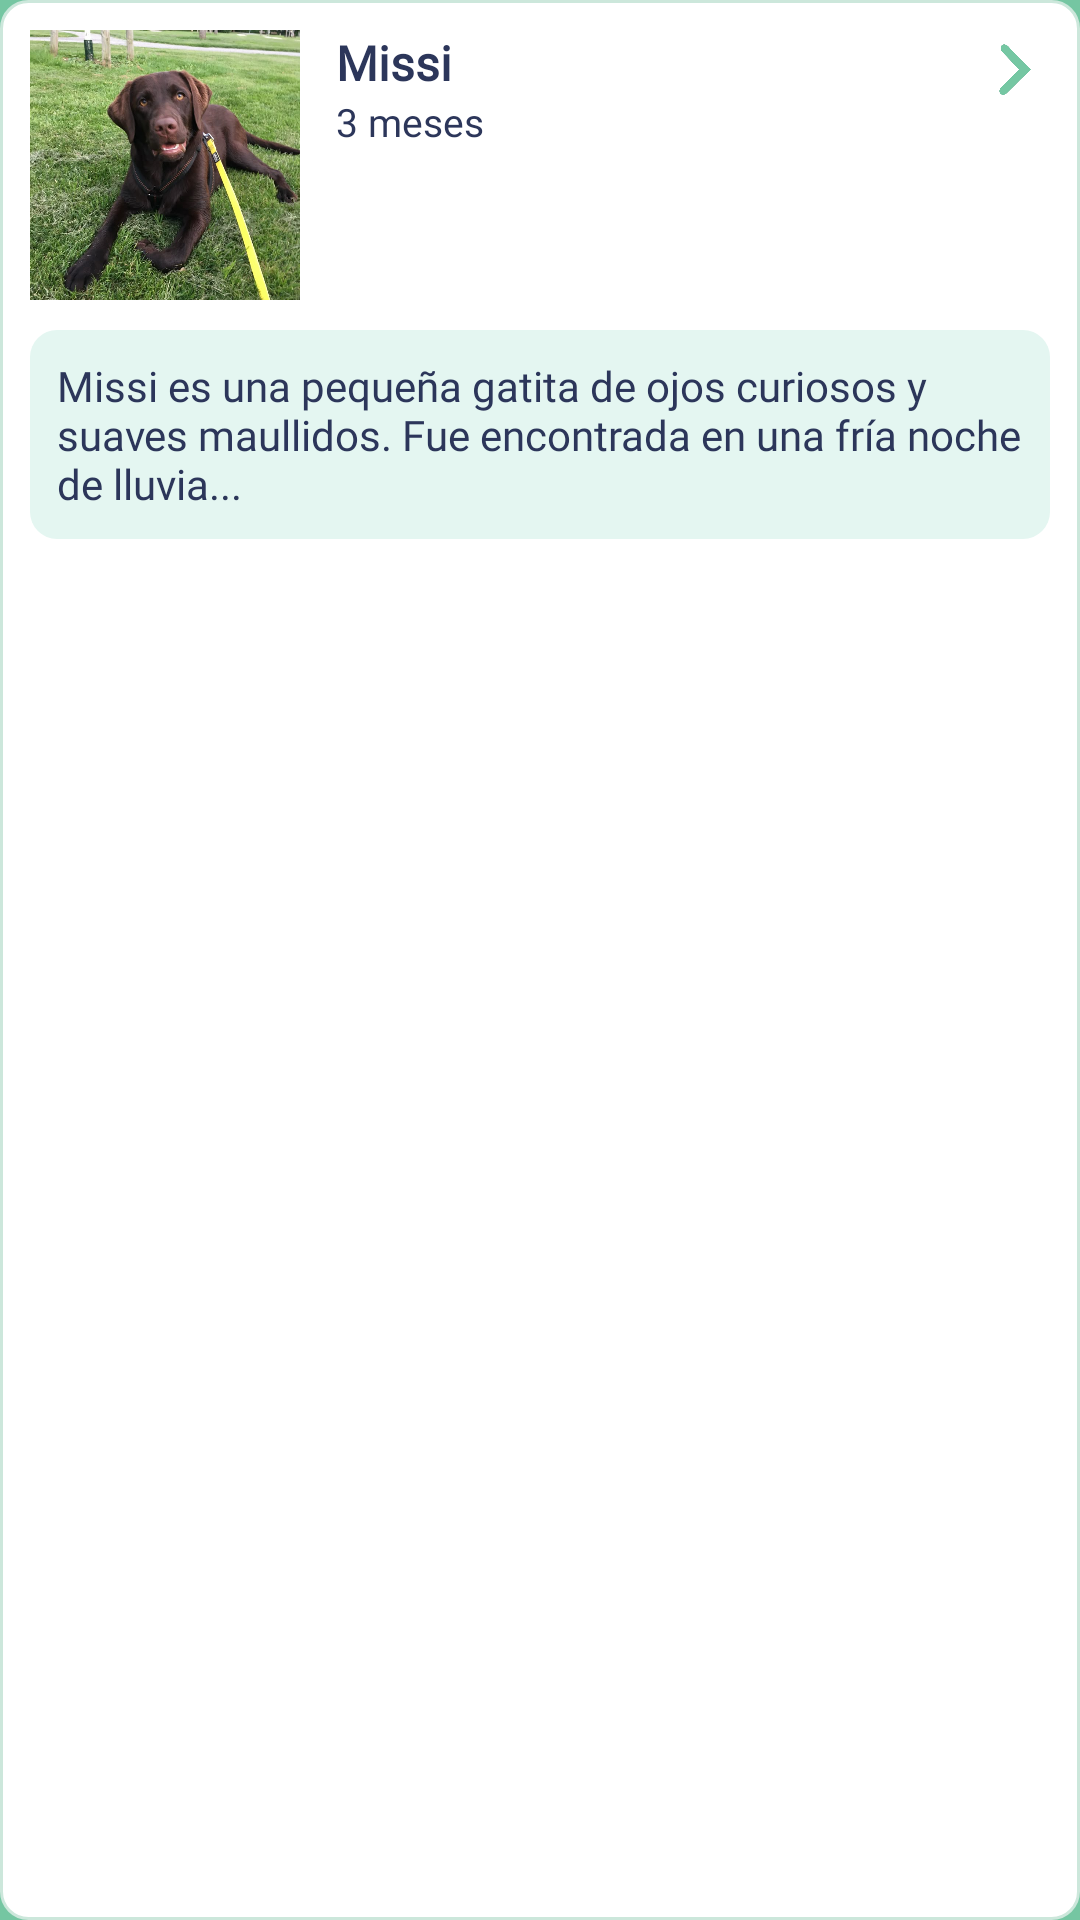

Write the Android layout XML for this screen, with the resource values it uses.
<!-- AndroidManifest.xml: application theme Theme.PawPort.Splash -->
<!-- res/layout/card_favoritos.xml -->
<?xml version="1.0" encoding="utf-8"?>
<LinearLayout xmlns:android="http://schemas.android.com/apk/res/android"
    android:layout_width="match_parent"
    android:layout_height="wrap_content"
    android:layout_marginBottom="16dp"
    android:orientation="vertical"
    android:background="@drawable/background_animal_card"
    android:padding="10dp">


    
    <RelativeLayout
        android:layout_width="match_parent"
        android:layout_height="wrap_content">

        
        <ImageView
            android:id="@+id/animalImage"
            android:layout_width="90dp"
            android:layout_height="90dp"
            android:scaleType="centerCrop"
            android:src="@drawable/rex"
            android:contentDescription="Foto de mascota"
            android:layout_alignParentStart="true" />

        
        <LinearLayout
            android:id="@+id/textContainer"
            android:layout_width="wrap_content"
            android:layout_height="wrap_content"
            android:layout_toEndOf="@id/animalImage"
            android:layout_marginStart="12dp"
            android:layout_alignTop="@id/animalImage"
            android:orientation="vertical">

            <TextView
                android:id="@+id/textName"
                android:layout_width="wrap_content"
                android:layout_height="wrap_content"
                android:text="Missi"
                android:fontFamily="@font/poppins_regular"
                android:textColor="#2C365A"
                android:textStyle="bold"
                android:textSize="16sp" />

            <TextView
                android:id="@+id/textAge"
                android:layout_width="wrap_content"
                android:layout_height="wrap_content"
                android:text="3 meses"
                android:fontFamily="@font/poppins_regular"
                android:textColor="#2C365A"
                android:textSize="13sp" />
        </LinearLayout>

        
        <ImageView
            android:id="@+id/buttonMore"
            android:layout_width="24dp"
            android:layout_height="24dp"
            android:src="@drawable/ic_arrow_right"
            android:layout_alignParentEnd="true"
            android:layout_alignTop="@id/animalImage"
            android:contentDescription="Ver más" />
    </RelativeLayout>

    
    <TextView
        android:id="@+id/textDescription"
        android:layout_width="match_parent"
        android:layout_height="wrap_content"
        android:layout_marginTop="10dp"
        android:background="@drawable/background_description"
        android:padding="9dp"
        android:fontFamily="@font/poppins_regular"
        android:maxLines="3"
        android:ellipsize="end"
        android:text="Missi es una pequeña gatita de ojos curiosos y suaves maullidos. Fue encontrada en una fría noche de lluvia..."
        android:textColor="#2C365A"
        android:textSize="14sp"
        android:lineSpacingExtra="0dp"/>
</LinearLayout>
<!-- resources referenced by this layout -->
<resources>
  <!-- drawable background_animal_card (drawable) -->
  <?xml version="1.0" encoding="utf-8"?>
  <shape xmlns:android="http://schemas.android.com/apk/res/android"
      android:shape="rectangle">
  
      <solid android:color="@android:color/white" />
      <corners android:radius="9dp" />
      <padding
          android:left="16dp"
          android:top="16dp"
          android:right="16dp"
          android:bottom="16dp" />
      <stroke android:width="1dp" android:color="#CCE7DB" />
  </shape>
  <!-- drawable background_description (drawable) -->
  <shape xmlns:android="http://schemas.android.com/apk/res/android"
      android:shape="rectangle">
      <solid android:color="#E4F6F1"/>
      <corners android:radius="9dp"/>
  </shape>
  <!-- drawable ic_arrow_right: png bitmap (drawable, 30644 bytes) -->
  <!-- drawable rex: jpg bitmap (drawable, 171357 bytes) -->
  <style name="Theme.PawPort.Splash" parent="Theme.Material3.DayNight.NoActionBar">
          <item name="android:windowBackground">@color/ic_launcher_background</item>
          <item name="android:windowNoTitle">true</item>
          <item name="android:windowFullscreen">true</item>
      </style>
  <color name="ic_launcher_background">#75C6A2</color>
</resources>
